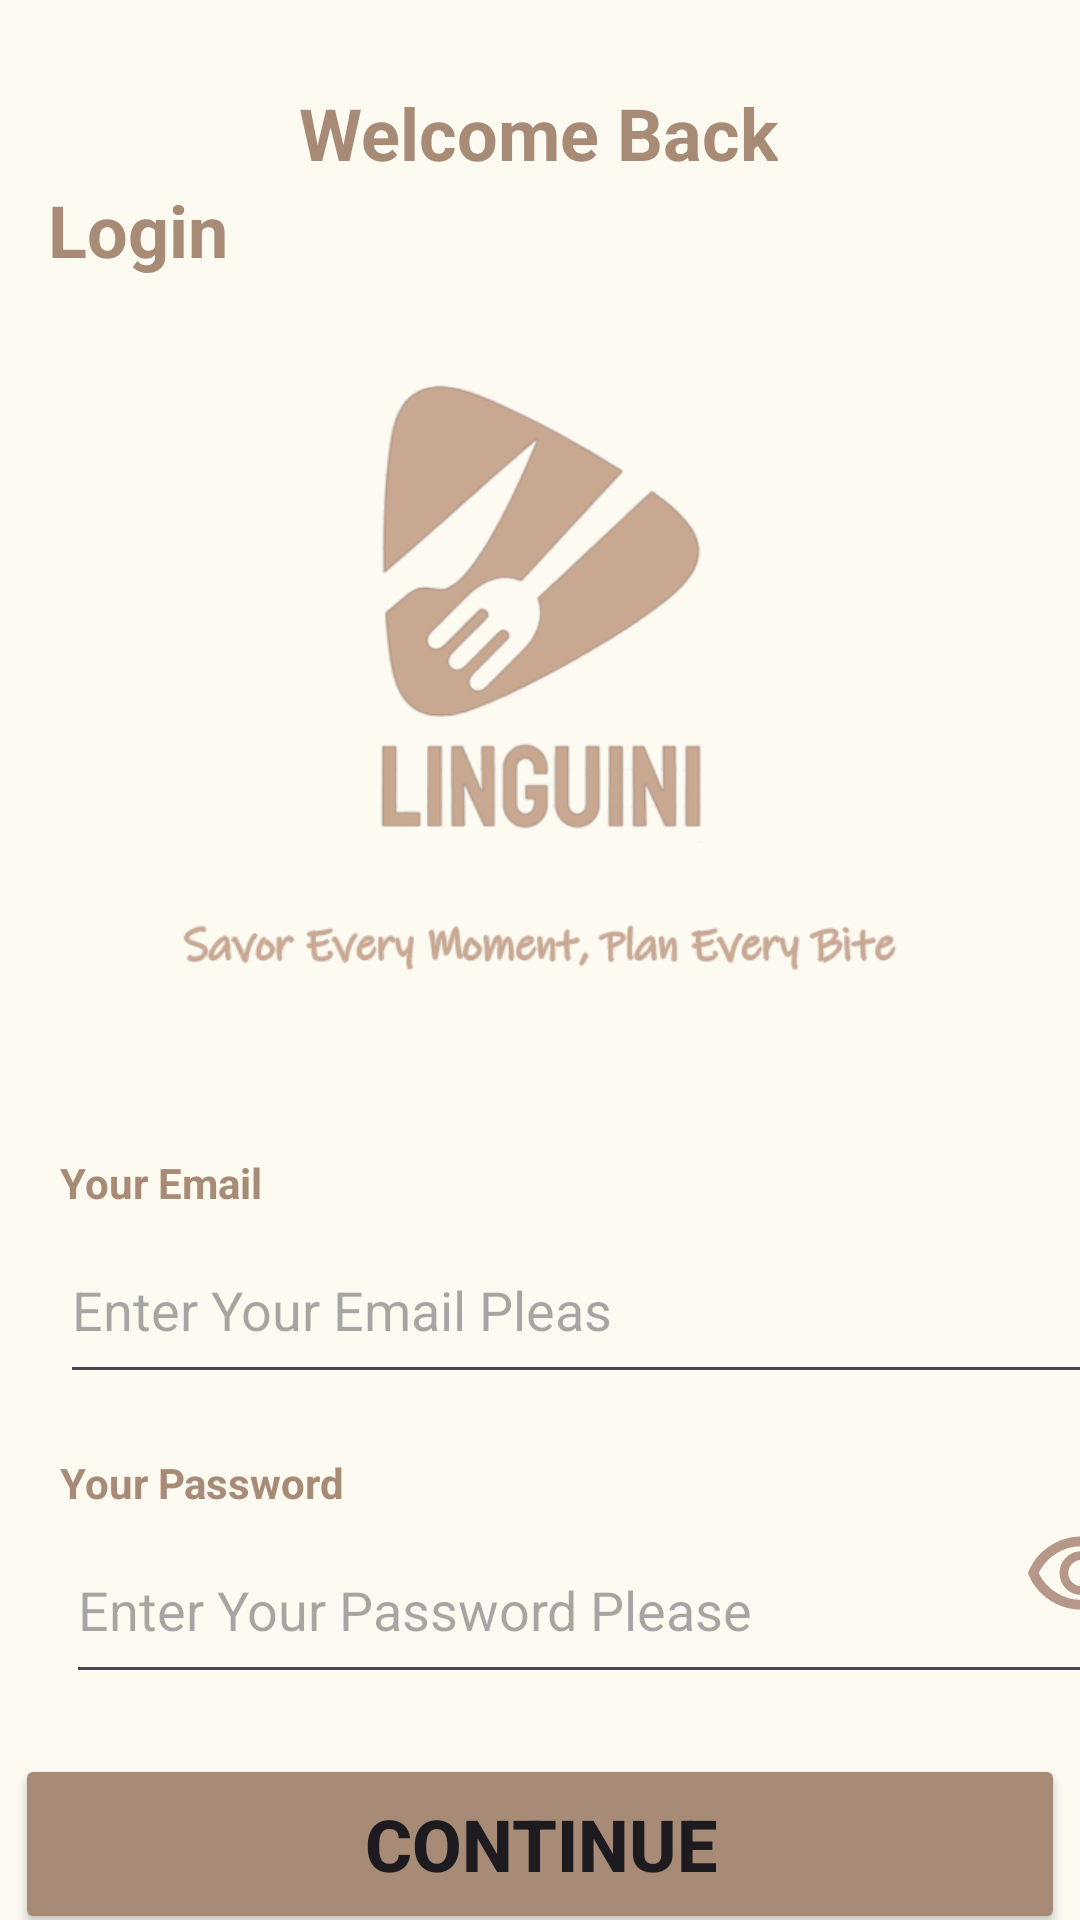

Produce the Android XML layout that renders to this screen, including the resource entries it uses.
<!-- AndroidManifest.xml: application theme Theme.Linguini -->
<!-- res/layout/fragment_login.xml -->
<?xml version="1.0" encoding="utf-8"?>
<androidx.constraintlayout.widget.ConstraintLayout xmlns:android="http://schemas.android.com/apk/res/android"
    xmlns:app="http://schemas.android.com/apk/res-auto"
    xmlns:tools="http://schemas.android.com/tools"
    android:id="@+id/frameLayout"
    android:layout_width="match_parent"
    android:layout_height="match_parent"
    android:background="@color/backGround"
    tools:context=".Registration.LoginFragment">

    <TextView
        android:id="@+id/textView2"
        android:layout_width="wrap_content"
        android:layout_height="wrap_content"
        android:layout_marginTop="28dp"
        android:backgroundTint="#AA4747"
        android:text="@string/welcomeBack"
        android:textColor="#A78B76"
        android:textSize="24sp"
        android:textStyle="bold"
        app:layout_constraintEnd_toEndOf="parent"
        app:layout_constraintHorizontal_bias="0.498"
        app:layout_constraintStart_toStartOf="parent"
        app:layout_constraintTop_toTopOf="parent" />

    <TextView
        android:id="@+id/textView4"
        android:layout_width="wrap_content"
        android:layout_height="wrap_content"
        android:layout_marginStart="16dp"
        android:text="@string/login"
        android:textColor="@color/primaryColor"
        android:textSize="24sp"
        android:textStyle="bold"
        app:layout_constraintStart_toStartOf="parent"
        app:layout_constraintTop_toBottomOf="@+id/textView2" />

    <TextView
        android:id="@+id/textView5"
        android:layout_width="wrap_content"
        android:layout_height="wrap_content"
        android:layout_marginStart="4dp"
        android:layout_marginTop="292dp"
        android:text="@string/yourEmail"
        android:textColor="@color/primaryColor"
        android:textStyle="bold"
        app:layout_constraintStart_toStartOf="@+id/textView4"
        app:layout_constraintTop_toBottomOf="@+id/textView4" />

    <EditText
        android:id="@+id/editTextEmailAddress"
        android:layout_width="365dp"
        android:layout_height="59dp"
        android:layout_marginTop="2dp"
        android:ems="10"
        android:hint="Enter Your Email Pleas"
        android:inputType="textEmailAddress"
        app:layout_constraintStart_toStartOf="@+id/textView5"
        app:layout_constraintTop_toBottomOf="@+id/textView5" />

    <EditText
        android:id="@+id/editTextPassword"
        android:layout_width="361dp"
        android:layout_height="59dp"
        android:layout_marginTop="2dp"
        android:ems="10"
        android:hint="Enter Your Password Please"
        android:inputType="textPassword"
        app:layout_constraintEnd_toEndOf="@+id/editTextEmailAddress"
        app:layout_constraintStart_toStartOf="@+id/editTextEmailAddress"
        app:layout_constraintTop_toBottomOf="@+id/textView6" />

    <TextView
        android:id="@+id/textView6"
        android:layout_width="wrap_content"
        android:layout_height="wrap_content"
        android:layout_marginTop="20dp"
        android:text="@string/yourPassword"
        android:textColor="@color/primaryColor"
        android:textStyle="bold"
        app:layout_constraintStart_toStartOf="@+id/textView5"
        app:layout_constraintTop_toBottomOf="@+id/editTextEmailAddress" />

    <ImageView
        android:id="@+id/imagePasswordOn"
        android:layout_width="45dp"
        android:layout_height="39dp"
        android:src="@drawable/visibility"
        app:layout_constraintEnd_toEndOf="@+id/editTextPassword"
        app:layout_constraintTop_toTopOf="@+id/editTextPassword" />

    <TextView
        android:id="@+id/txtSignUp"
        android:layout_width="wrap_content"
        android:layout_height="wrap_content"
        android:layout_marginTop="20dp"
        android:text="@string/dosntHaveAcc"
        android:textColor="@color/primaryColor"
        android:textSize="20sp"
        android:textStyle="bold"
        app:layout_constraintEnd_toEndOf="parent"
        app:layout_constraintHorizontal_bias="0.495"
        app:layout_constraintStart_toStartOf="parent"
        app:layout_constraintTop_toBottomOf="@+id/btnLogin" />

    <ImageView
        android:id="@+id/imageView2"
        android:layout_width="278dp"
        android:layout_height="471dp"
        android:src="@drawable/logo"
        app:layout_constraintEnd_toEndOf="parent"
        app:layout_constraintHorizontal_bias="0.5"
        app:layout_constraintStart_toStartOf="parent"
        app:layout_constraintTop_toTopOf="@+id/textView4" />

    <Button
        android:id="@+id/btnLogin"
        android:layout_width="350dp"
        android:layout_height="60dp"
        android:layout_marginTop="20dp"
        android:backgroundTint="@color/primaryColor"
        android:text="@string/btncontinue"
        android:textSize="24sp"
        android:textStyle="bold"
        app:layout_constraintEnd_toEndOf="parent"
        app:layout_constraintHorizontal_bias="0.5"
        app:layout_constraintStart_toStartOf="parent"
        app:layout_constraintTop_toBottomOf="@+id/editTextPassword" />

    <ProgressBar
        android:id="@+id/progressBar"
        style="?android:attr/progressBarStyle"
        android:layout_width="wrap_content"
        android:layout_height="wrap_content"
        android:visibility="gone"
        app:layout_constraintBottom_toBottomOf="parent"
        app:layout_constraintEnd_toEndOf="parent"
        app:layout_constraintHorizontal_bias="0.5"
        app:layout_constraintStart_toStartOf="parent"
        app:layout_constraintTop_toTopOf="parent"
        app:layout_constraintVertical_bias="0.5" />

</androidx.constraintlayout.widget.ConstraintLayout>
<!-- resources referenced by this layout -->
<resources>
  <color name="backGround">#FCFAF1</color>
  <color name="primaryColor">#A78B76</color>
  <!-- drawable logo: png bitmap (drawable, 49733 bytes) -->
  <!-- drawable visibility (drawable) -->
  <vector xmlns:android="http://schemas.android.com/apk/res/android"
      android:width="19dp"
      android:height="19dp"
      android:viewportWidth="19"
      android:viewportHeight="19">
    <group>
      <clip-path
          android:pathData="M0,0h19v19h-19z"/>
      <path
          android:pathData="M9.5,12.667C10.49,12.667 11.331,12.32 12.023,11.628C12.716,10.935 13.063,10.094 13.063,9.104C13.063,8.115 12.716,7.273 12.023,6.581C11.331,5.888 10.49,5.542 9.5,5.542C8.51,5.542 7.669,5.888 6.977,6.581C6.284,7.273 5.937,8.115 5.937,9.104C5.937,10.094 6.284,10.935 6.977,11.628C7.669,12.32 8.51,12.667 9.5,12.667ZM9.5,11.242C8.906,11.242 8.402,11.034 7.986,10.618C7.57,10.203 7.362,9.698 7.362,9.104C7.362,8.51 7.57,8.006 7.986,7.59C8.402,7.174 8.906,6.967 9.5,6.967C10.094,6.967 10.598,7.174 11.014,7.59C11.43,8.006 11.637,8.51 11.637,9.104C11.637,9.698 11.43,10.203 11.014,10.618C10.598,11.034 10.094,11.242 9.5,11.242ZM9.5,15.042C7.574,15.042 5.819,14.504 4.235,13.429C2.652,12.353 1.504,10.912 0.792,9.104C1.504,7.297 2.652,5.855 4.235,4.78C5.819,3.704 7.574,3.167 9.5,3.167C11.426,3.167 13.181,3.704 14.765,4.78C16.348,5.855 17.496,7.297 18.208,9.104C17.496,10.912 16.348,12.353 14.765,13.429C13.181,14.504 11.426,15.042 9.5,15.042ZM9.5,13.458C10.991,13.458 12.36,13.066 13.607,12.281C14.854,11.496 15.807,10.437 16.467,9.104C15.807,7.772 14.854,6.713 13.607,5.928C12.36,5.143 10.991,4.75 9.5,4.75C8.009,4.75 6.64,5.143 5.393,5.928C4.146,6.713 3.193,7.772 2.533,9.104C3.193,10.437 4.146,11.496 5.393,12.281C6.64,13.066 8.009,13.458 9.5,13.458Z"
          android:fillColor="#B7978A"/>
    </group>
  </vector>
  <string name="btncontinue">Continue</string>
  <string name="dosntHaveAcc">Doesn`t have an account? Sign UP</string>
  <string name="login">Login</string>
  <string name="welcomeBack">Welcome Back</string>
  <string name="yourEmail">Your Email</string>
  <string name="yourPassword">Your Password</string>
  <style name="Theme.Linguini" parent="Base.Theme.Linguini" />
  <style name="Base.Theme.Linguini" parent="Theme.Material3.DayNight.NoActionBar">
          
          
      </style>
</resources>
